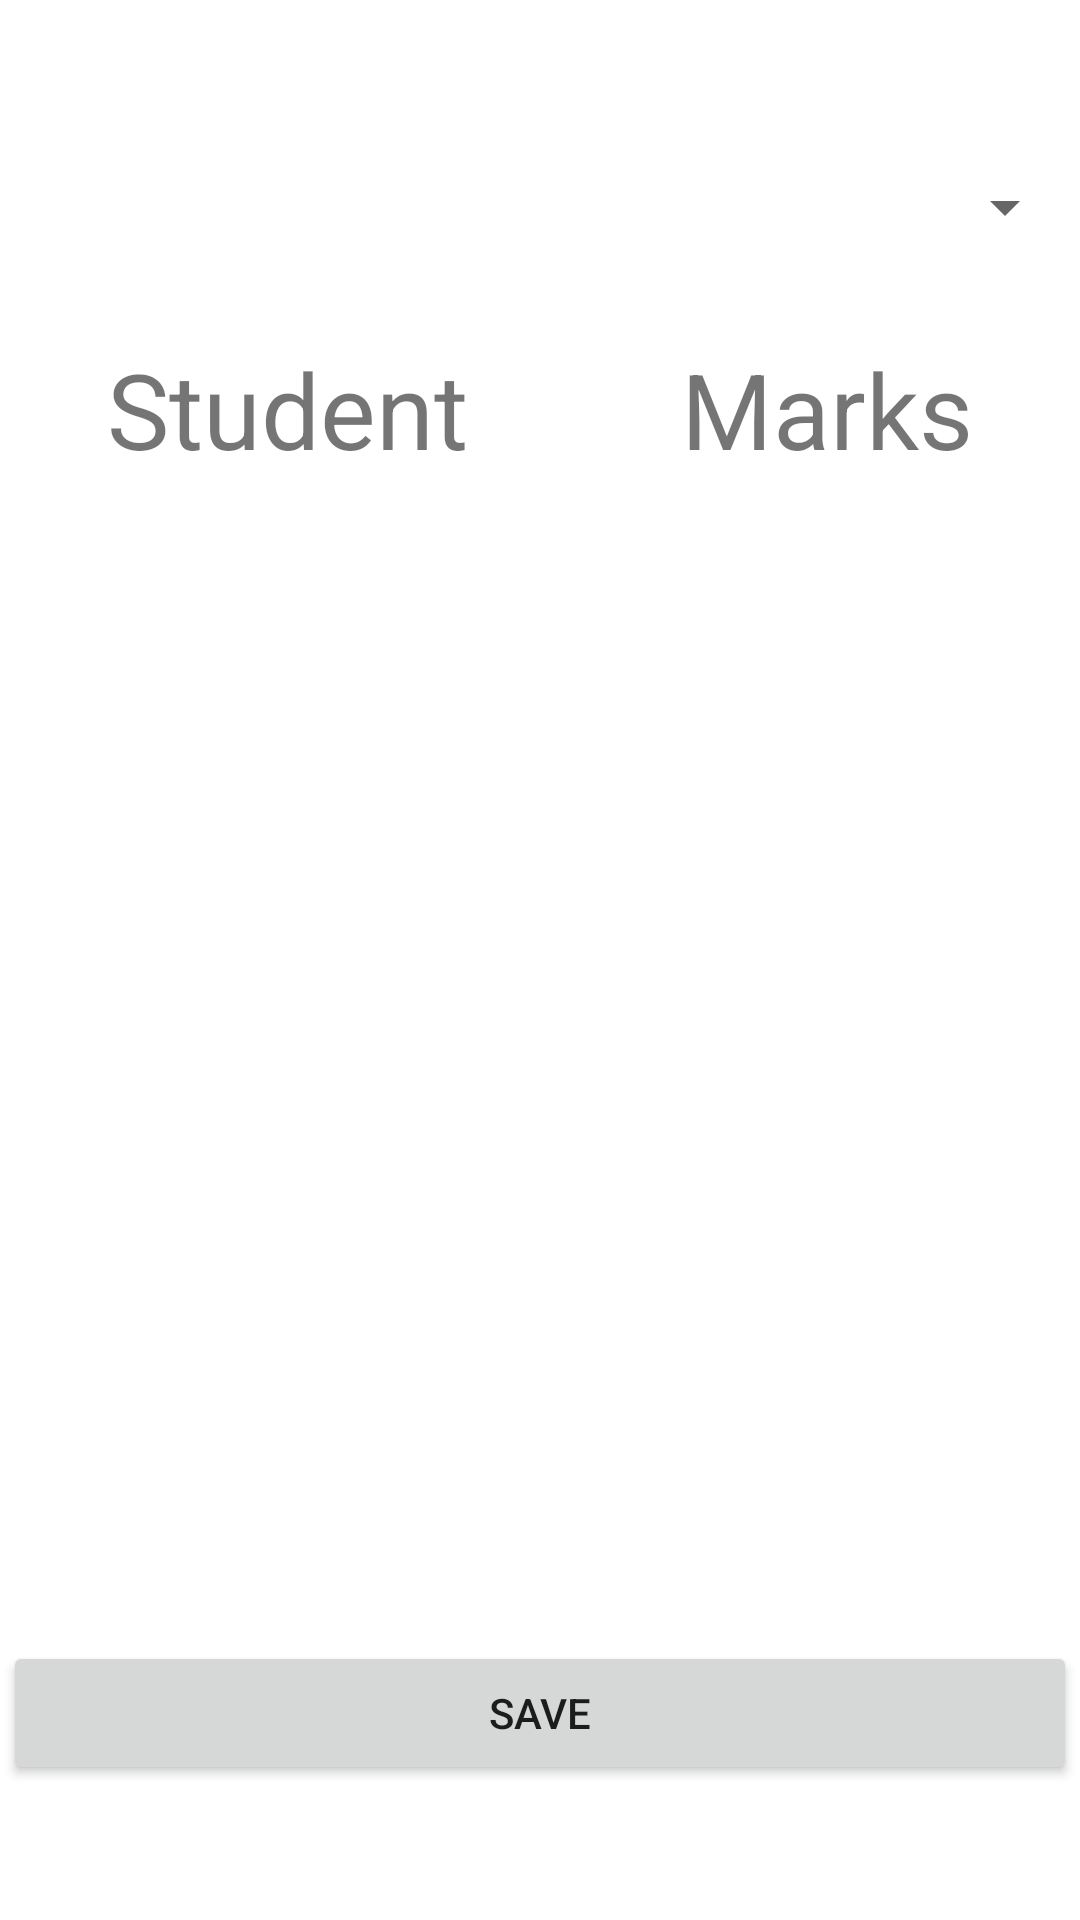

Here is an Android app screen rendered from its layout file. Give the layout XML and the strings, colors and styles it references.
<!-- AndroidManifest.xml: application theme Theme.Marks_app -->
<!-- res/layout/activity_chemistry.xml -->
<?xml version="1.0" encoding="utf-8"?>
<androidx.constraintlayout.widget.ConstraintLayout xmlns:android="http://schemas.android.com/apk/res/android"
    xmlns:app="http://schemas.android.com/apk/res-auto"
    xmlns:tools="http://schemas.android.com/tools"
    android:layout_width="match_parent"
    android:layout_height="match_parent"
    tools:context=".Chemistry"
    tools:layout_editor_absoluteX="-75dp"
    tools:layout_editor_absoluteY="0dp">

    <Spinner
        android:id="@+id/examselect"
        android:layout_width="358dp"
        android:layout_height="48dp"
        android:layout_marginTop="45dp"
        app:layout_constraintBottom_toTopOf="@+id/Lnr"
        app:layout_constraintEnd_toEndOf="parent"
        app:layout_constraintHorizontal_bias="0.49"
        app:layout_constraintStart_toStartOf="parent"
        app:layout_constraintTop_toTopOf="parent"
        app:layout_constraintVertical_bias="0.0"
        tools:ignore="SpeakableTextPresentCheck" />

    <LinearLayout
        android:id="@+id/Lnr"
        android:layout_width="match_parent"
        android:layout_height="wrap_content"
        android:layout_marginTop="10dp"
        app:layout_constraintTop_toBottomOf="@+id/examselect">

        <TableLayout
            android:id="@+id/Marks_Table"
            android:layout_width="match_parent"
            android:layout_height="match_parent"
            tools:layout_editor_absoluteX="1dp"
            tools:layout_editor_absoluteY="1dp">

            <TableRow>

                <TextView
                    android:layout_width="match_parent"
                    android:layout_height="match_parent"
                    android:text="Student"
                    android:padding = "10sp"
                    android:textSize="35sp"
                    android:layout_weight="4"
                    android:gravity="center_horizontal"/>

                <TextView
                    android:id="@+id/Exam"
                    android:layout_width="match_parent"
                    android:layout_height="match_parent"
                    android:text="Marks"
                    android:padding = "10sp"
                    android:textSize="35sp"
                    android:layout_weight="4"
                    android:gravity="center_horizontal"/>
            </TableRow>

        </TableLayout>

    </LinearLayout>

    <Button
        android:id="@+id/Save1"
        android:layout_width="358dp"
        android:layout_height="48dp"
        android:layout_marginBottom="45dp"
        android:text="Save"
        app:layout_constraintBottom_toBottomOf="parent"
        app:layout_constraintEnd_toEndOf="parent"
        app:layout_constraintHorizontal_bias="0.49"
        app:layout_constraintStart_toStartOf="parent"
        app:layout_constraintTop_toBottomOf="@+id/Lnr"
        app:layout_constraintVertical_bias="1.0" />

</androidx.constraintlayout.widget.ConstraintLayout>
<!-- resources referenced by this layout -->
<resources>
  <style name="Theme.Marks_app" parent="Theme.MaterialComponents.DayNight.DarkActionBar">
          
          <item name="colorPrimary">@color/purple_500</item>
          <item name="colorPrimaryVariant">@color/purple_700</item>
          <item name="colorOnPrimary">@color/white</item>
          
          <item name="colorSecondary">@color/teal_200</item>
          <item name="colorSecondaryVariant">@color/teal_700</item>
          <item name="colorOnSecondary">@color/black</item>
          
          <item name="android:statusBarColor">?attr/colorPrimaryVariant</item>
          
      </style>
  <!-- not gathered from this repository: default colours our renderer supplied (Android Studio template values) -->
  <color name="purple_500">#FF6200EE</color>
  <color name="purple_700">#FF3700B3</color>
  <color name="teal_200">#FF03DAC5</color>
  <color name="teal_700">#FF018786</color>
  <color name="black">#FF000000</color>
  <color name="white">#FFFFFFFF</color>
</resources>
